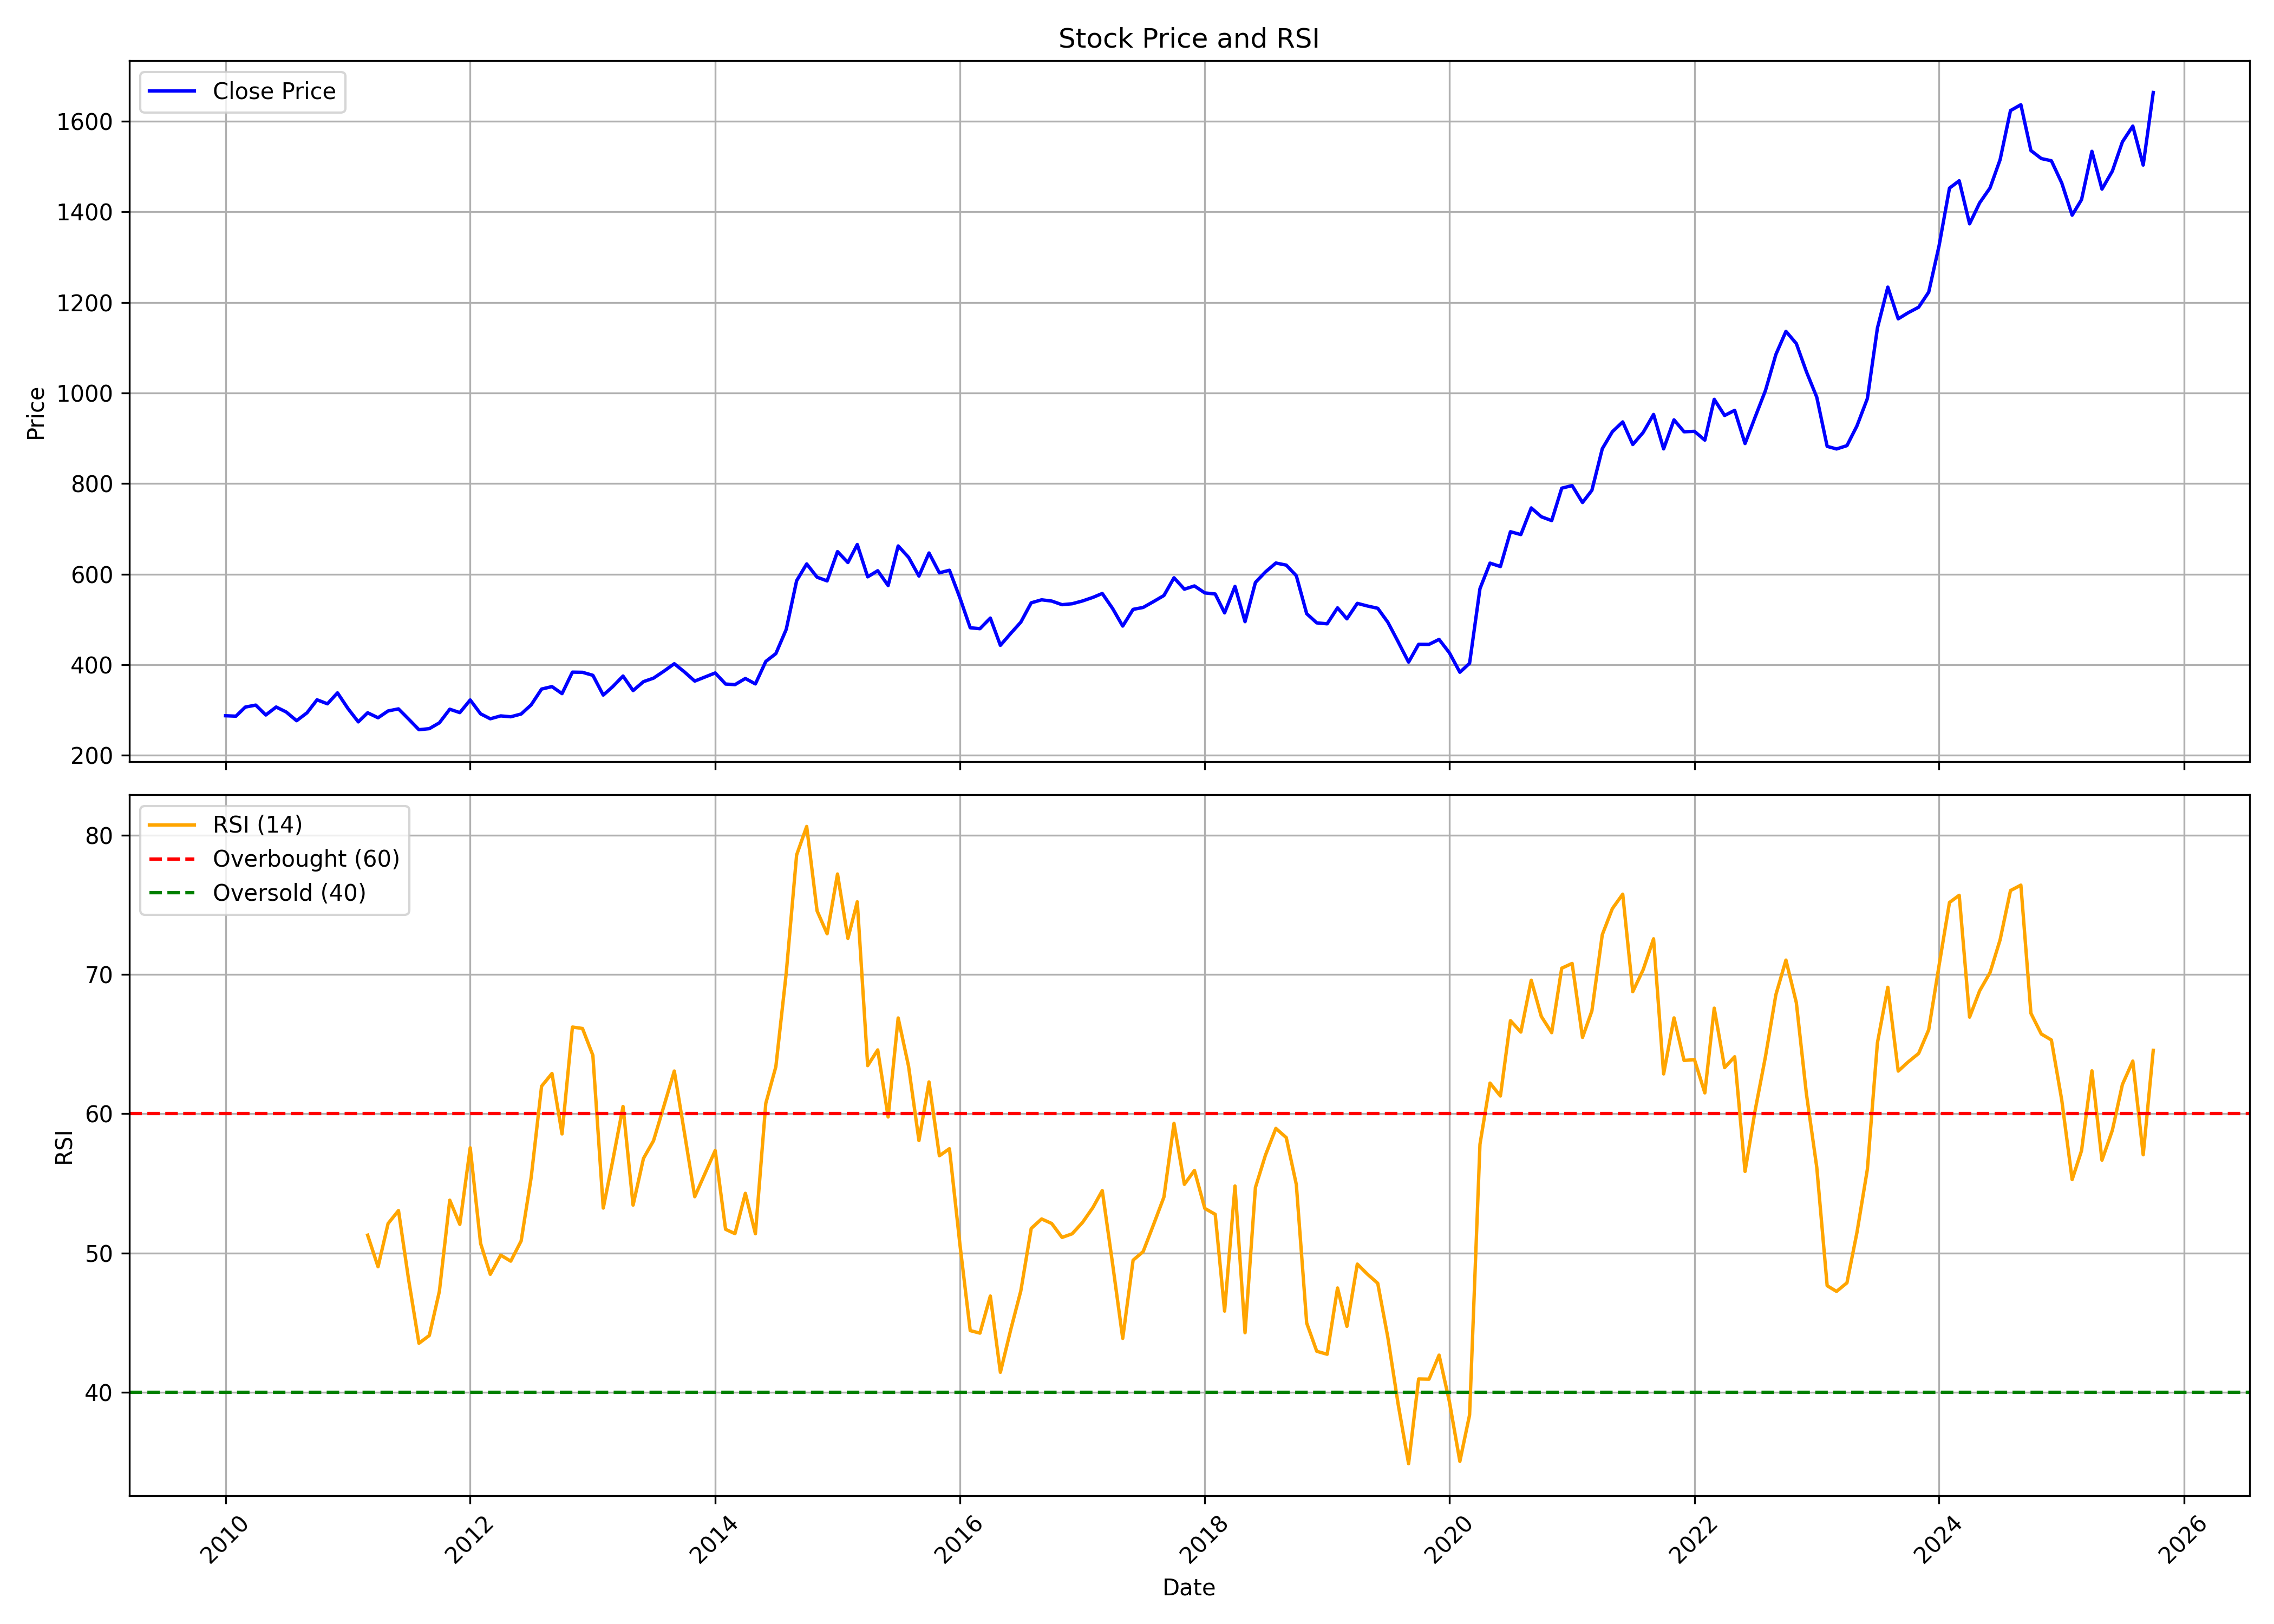

The file beside this chart, header and first rows:
, date, symbol, open, high, low, close, volume, rsi
0, 2010-01-01, CIPLA, 303.4, 324.5, 274.4, 287.2, 26492092, 
1, 2010-02-01, CIPLA, 288.9, 298.7, 273.3, 286.3, 17175220, 
2, 2010-03-01, CIPLA, 286.3, 321.3, 281.6, 306.4, 24877722, 
3, 2010-04-01, CIPLA, 307, 318.7, 291.7, 310.7, 24233484, 
4, 2010-05-01, CIPLA, 312.4, 320.4, 277.2, 288.9, 32848509, 
5, 2010-06-01, CIPLA, 289.3, 318.8, 287.3, 306.5, 24070666, 
6, 2010-07-01, CIPLA, 306.1, 310.5, 292.8, 295.5, 15085456, 
7, 2010-08-01, CIPLA, 297.9, 299.3, 273.3, 276.3, 31360739, 
8, 2010-09-01, CIPLA, 277, 296.1, 276.3, 293.7, 31803056, 
9, 2010-10-01, CIPLA, 295.9, 328.7, 294.5, 322.4, 36194169, 
10, 2010-11-01, CIPLA, 324.3, 331.4, 297.3, 313.6, 39006858, 
11, 2010-12-01, CIPLA, 314.7, 346.9, 307.8, 337.8, 36115226, 
12, 2011-01-01, CIPLA, 338.8, 348, 296.7, 303.4, 25474071, 
13, 2011-02-01, CIPLA, 303.7, 305.7, 270.1, 273.7, 26259762, 
14, 2011-03-01, CIPLA, 274, 304, 261.3, 293.8, 31870778, 51.27
15, 2011-04-01, CIPLA, 295, 298.2, 278.3, 282.7, 17252144, 49.01
16, 2011-05-01, CIPLA, 285.5, 305.9, 269.9, 297.8, 23821800, 52.11
17, 2011-06-01, CIPLA, 297.8, 312.2, 283.3, 302.4, 26855794, 53.04
18, 2011-07-01, CIPLA, 302.1, 308.7, 278.6, 280.1, 21417579, 48.12
19, 2011-08-01, CIPLA, 283.2, 288.2, 250.5, 256.4, 26444535, 43.51
20, 2011-09-01, CIPLA, 258.1, 275.5, 250.9, 258.7, 25455291, 44.07
21, 2011-10-01, CIPLA, 257.5, 275.9, 253.9, 271.6, 23719585, 47.24
22, 2011-11-01, CIPLA, 268.8, 303, 261.1, 301.7, 35335555, 53.79
23, 2011-12-01, CIPLA, 305.5, 312.6, 289.7, 294.2, 25088838, 52.05
24, 2012-01-01, CIPLA, 295.1, 324.4, 291, 322.1, 22172775, 57.55
25, 2012-02-01, CIPLA, 322.1, 331, 286.3, 291.4, 32789685, 50.68
26, 2012-03-01, CIPLA, 293.2, 294.3, 263.3, 280.6, 39927505, 48.47
27, 2012-04-01, CIPLA, 280.5, 298.8, 277.9, 286.9, 19578194, 49.84
28, 2012-05-01, CIPLA, 286.9, 304.6, 279.4, 285, 33057164, 49.41
29, 2012-06-01, CIPLA, 285.7, 292.3, 275.9, 291.1, 22125399, 50.86
30, 2012-07-01, CIPLA, 290.8, 314.8, 288.1, 311.4, 22790211, 55.43
31, 2012-08-01, CIPLA, 331, 352.3, 317.2, 346.2, 38814841, 61.97
32, 2012-09-01, CIPLA, 349, 365.7, 326.1, 351.6, 45928573, 62.89
33, 2012-10-01, CIPLA, 353.4, 358.2, 296.3, 336.1, 33049089, 58.55
34, 2012-11-01, CIPLA, 337.7, 385.6, 337.7, 383.6, 45961836, 66.22
35, 2012-12-01, CIPLA, 385.6, 397.8, 371.9, 383.2, 27593484, 66.12
36, 2013-01-01, CIPLA, 384.8, 402.4, 357, 376.5, 39140558, 64.19
37, 2013-02-01, CIPLA, 376.5, 386.2, 329.1, 332.9, 48632227, 53.22
38, 2013-03-01, CIPLA, 331.2, 366.3, 327.5, 351.3, 24777601, 56.59
39, 2013-04-01, CIPLA, 355, 382.8, 351.2, 374.9, 23302061, 60.52
40, 2013-05-01, CIPLA, 374.9, 395.9, 340.4, 342.8, 34526379, 53.44
41, 2013-06-01, CIPLA, 343.7, 364, 336.7, 362.6, 32160269, 56.79
42, 2013-07-01, CIPLA, 361.7, 388.4, 360.2, 370.3, 23454773, 58.06
43, 2013-08-01, CIPLA, 371.7, 397.6, 353, 385.7, 32695291, 60.55
44, 2013-09-01, CIPLA, 388.6, 418.7, 375, 402.1, 24728866, 63.07
45, 2013-10-01, CIPLA, 401.6, 413.5, 380, 384.2, 23222129, 58.66
46, 2013-11-01, CIPLA, 385.4, 399.5, 351.9, 363.7, 24786988, 54.04
47, 2013-12-01, CIPLA, 364.4, 380.7, 347, 372.6, 26880390, 55.68
48, 2014-01-01, CIPLA, 374.2, 395.9, 358.9, 381.7, 25050079, 57.35
49, 2014-02-01, CIPLA, 379.8, 393.8, 340.7, 357.3, 42510201, 51.7
50, 2014-03-01, CIPLA, 358.9, 373.4, 347.6, 355.9, 27810930, 51.39
51, 2014-04-01, CIPLA, 356.7, 381.3, 352.5, 369.5, 23448661, 54.28
52, 2014-05-01, CIPLA, 369.5, 395.1, 341.7, 357.5, 36170269, 51.38
53, 2014-06-01, CIPLA, 361.7, 413.7, 354.4, 407.2, 39710410, 60.74
54, 2014-07-01, CIPLA, 408.1, 430.8, 395.4, 424.4, 26215684, 63.37
55, 2014-08-01, CIPLA, 423, 481, 399.8, 478.1, 30315365, 70.1
56, 2014-09-01, CIPLA, 482.2, 596.9, 480.7, 585.4, 60134927, 78.58
57, 2014-10-01, CIPLA, 585.4, 628.5, 532.5, 622.5, 31542377, 80.62
58, 2014-11-01, CIPLA, 625.7, 626.7, 553.8, 593.2, 33966377, 74.57
59, 2014-12-01, CIPLA, 594.8, 623.2, 558.3, 585, 32937520, 72.92
... 130 more rows
